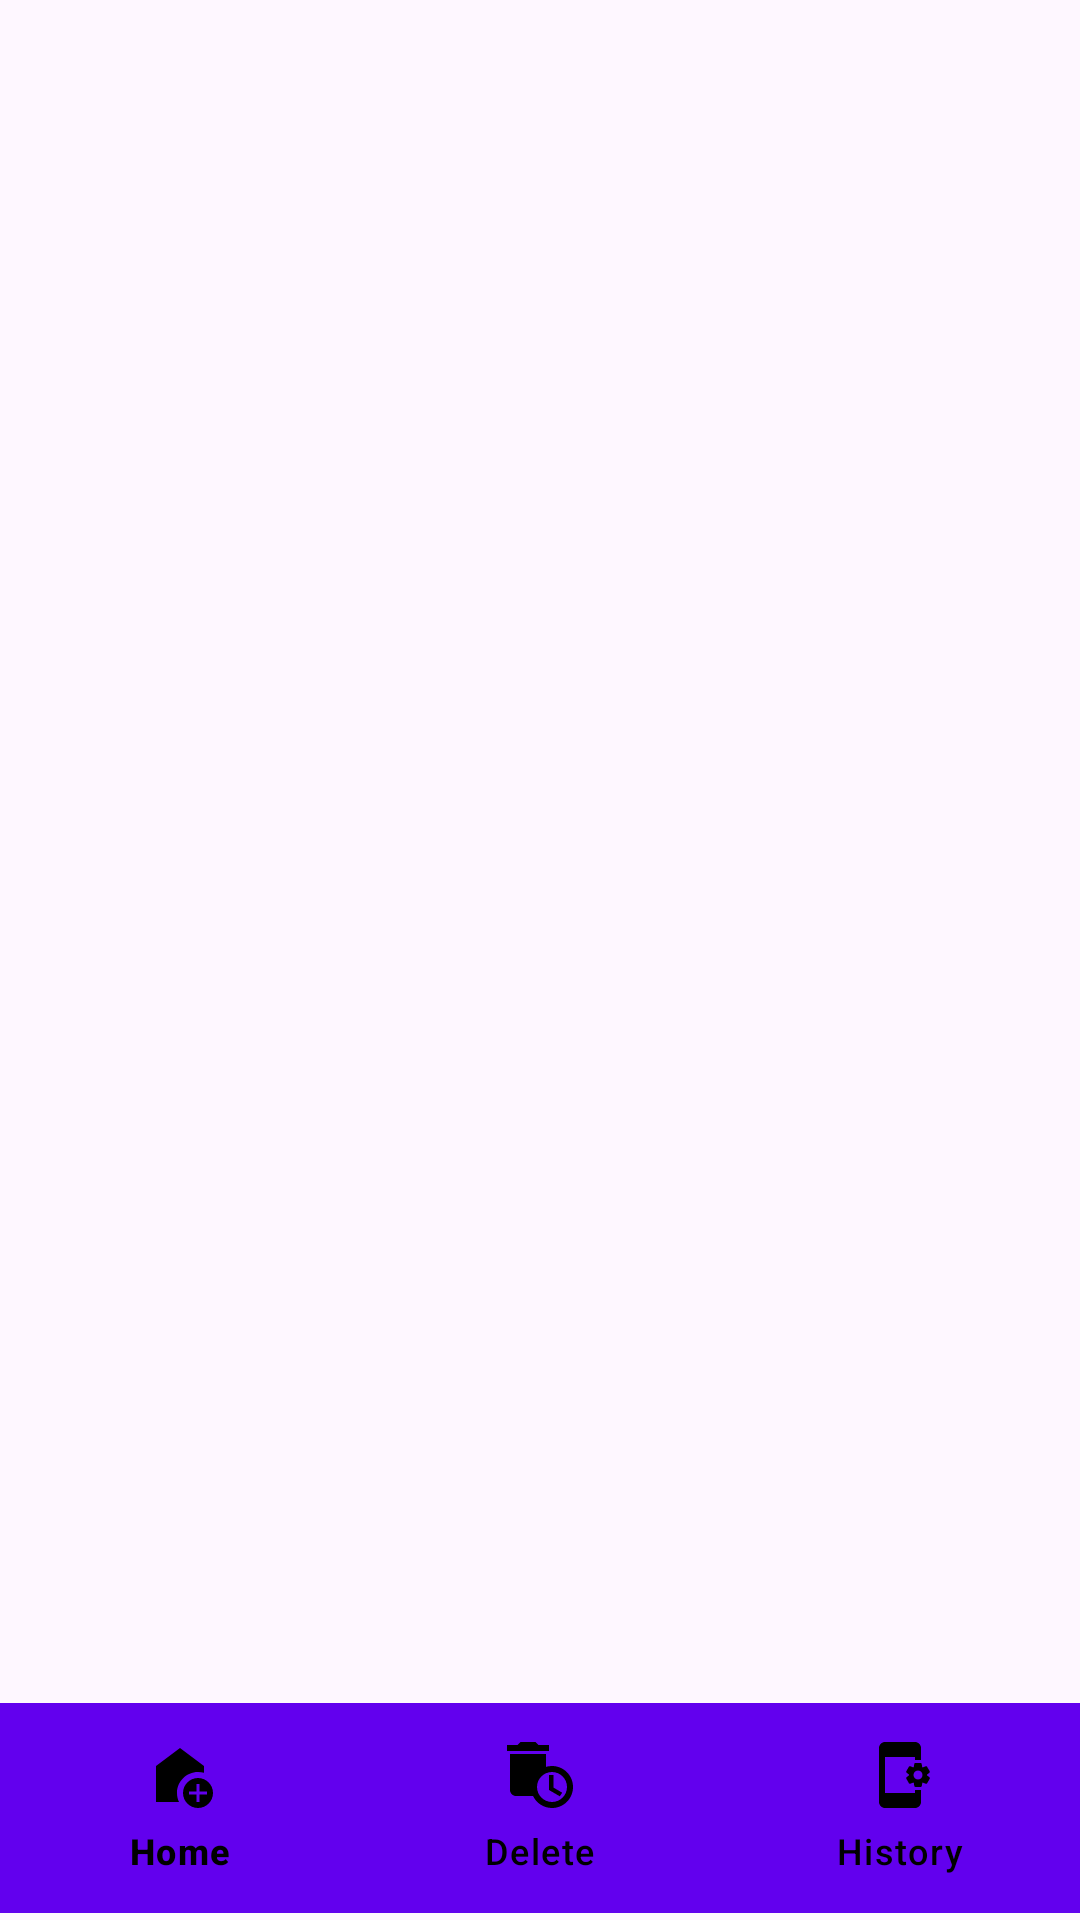

Android layout source for this screen:
<!-- AndroidManifest.xml: application theme Theme.MenuFragment -->
<!-- res/layout/activity_main.xml -->
<?xml version="1.0" encoding="utf-8"?>
<androidx.constraintlayout.widget.ConstraintLayout xmlns:android="http://schemas.android.com/apk/res/android"
    xmlns:app="http://schemas.android.com/apk/res-auto"
    xmlns:tools="http://schemas.android.com/tools"
    android:layout_width="match_parent"
    android:layout_height="match_parent"
    tools:context=".MainActivity"
    android:id="@+id/match_constraint1">


    <androidx.fragment.app.FragmentContainerView
        android:id="@+id/fragment_container_view_tag"
        android:layout_width="match_parent"
        android:layout_height="0dp"
        app:layout_constraintBottom_toTopOf="@+id/bottomNavigationView"
        app:layout_constraintEnd_toEndOf="parent"
        app:layout_constraintStart_toStartOf="parent"
        app:layout_constraintTop_toTopOf="parent" />

    <com.google.android.material.bottomnavigation.BottomNavigationView
        android:id="@+id/bottomNavigationView"
        android:layout_width="match_parent"
        android:layout_height="70dp"
        android:background="@color/design_default_color_primary"
        android:maxHeight="200dp"
        app:itemIconTint="@color/black"
        app:itemTextColor="@color/black"
        app:layout_constraintBottom_toBottomOf="parent"
        app:layout_constraintEnd_toEndOf="parent"
        app:layout_constraintStart_toStartOf="parent"
        app:layout_constraintTop_toTopOf="parent"
        app:layout_constraintVertical_bias="0.996"
        app:menu="@menu/nav_bar" />


</androidx.constraintlayout.widget.ConstraintLayout>
<!-- resources referenced by this layout -->
<resources>
  <style name="Theme.MenuFragment" parent="Base.Theme.MenuFragment" />
  <style name="Base.Theme.MenuFragment" parent="Theme.Material3.DayNight">
  
          
  
          <item name="colorPrimaryVariant">@color/black</item>
          <item name="colorPrimary">@color/black</item>
      </style>
  <!-- not gathered from this repository: default colours our renderer supplied (Android Studio template values) -->
  <color name="black">#FF000000</color>
</resources>
